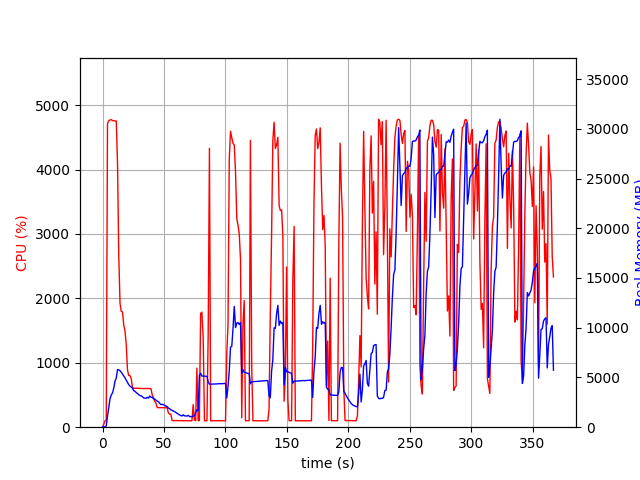

The table this chart was drawn from, first rows:
elapsed_time, nproc, cpu, mem_real, mem_virtual
4.076957702636719e-05, 1, 0.0, 8.68, 2999
1.006, 1, 45.7, 48.75, 619.5
2.014, 1, 99.3, 48.75, 619.5
3.021, 1, 110.2, 126.2, 4008
4.032, 1, 4713, 1103, 5125
5.044, 1, 4756, 1990, 6078
6.067, 1, 4770, 2838, 7007
7.091, 1, 4774, 3246, 7398
8.112, 1, 4761, 3442, 7703
9.136, 1, 4760, 3935, 8403
10.16, 1, 4753, 4648, 9261
11.19, 1, 4753, 4932, 9607
12.2, 1, 4080, 5792, 10655
13.22, 1, 2652, 5758, 10973
14.23, 1, 1924, 5684, 11013
15.23, 1, 1797, 5521, 11013
16.24, 1, 1791, 5336, 11013
17.25, 1, 1587, 5137, 11013
18.26, 1, 1496, 4965, 11157
19.27, 1, 1291, 4726, 11157
20.28, 1, 892.3, 4514, 11157
21.29, 1, 802.6, 4287, 11245
22.29, 1, 801.8, 4122, 11333
23.3, 1, 759.4, 4056, 11333
24.31, 1, 621.1, 3920, 11541
25.32, 1, 602.4, 3680, 11541
26.32, 1, 604.7, 3616, 11541
27.33, 1, 603.9, 3495, 11637
28.34, 1, 602.0, 3392, 11637
29.35, 1, 602.3, 3282, 11637
30.35, 1, 601.2, 3191, 11637
31.36, 1, 600.1, 3147, 11637
32.37, 1, 600.8, 3078, 11637
33.38, 1, 600.4, 2949, 11637
34.39, 1, 600.0, 2918, 11637
35.4, 1, 600.8, 2918, 11637
36.41, 1, 601.0, 3007, 11637
37.42, 1, 601.8, 2926, 11637
38.43, 1, 600.1, 3139, 11637
39.44, 1, 597.4, 3015, 11637
40.45, 1, 500.9, 2998, 11637
41.46, 1, 459.3, 2859, 11637
42.47, 1, 401.4, 2840, 11637
43.48, 1, 375.2, 2715, 11637
44.49, 1, 304.2, 2626, 11637
45.5, 1, 304.1, 2568, 11637
46.51, 1, 303.9, 2401, 11637
47.51, 1, 303.2, 2269, 11637
48.52, 1, 304.2, 2304, 11637
49.53, 1, 302.9, 2258, 11637
50.54, 1, 302.0, 2200, 11637
51.55, 1, 302.1, 2119, 11637
52.56, 1, 301.1, 2084, 11637
53.57, 1, 222.9, 1919, 11637
54.58, 1, 201.9, 1866, 11637
55.59, 1, 202.0, 1753, 11637
56.6, 1, 103.0, 1694, 11637
57.61, 1, 102.0, 1621, 11637
58.62, 1, 102.0, 1570, 11637
59.63, 1, 103.0, 1486, 11637
... 303 more rows
